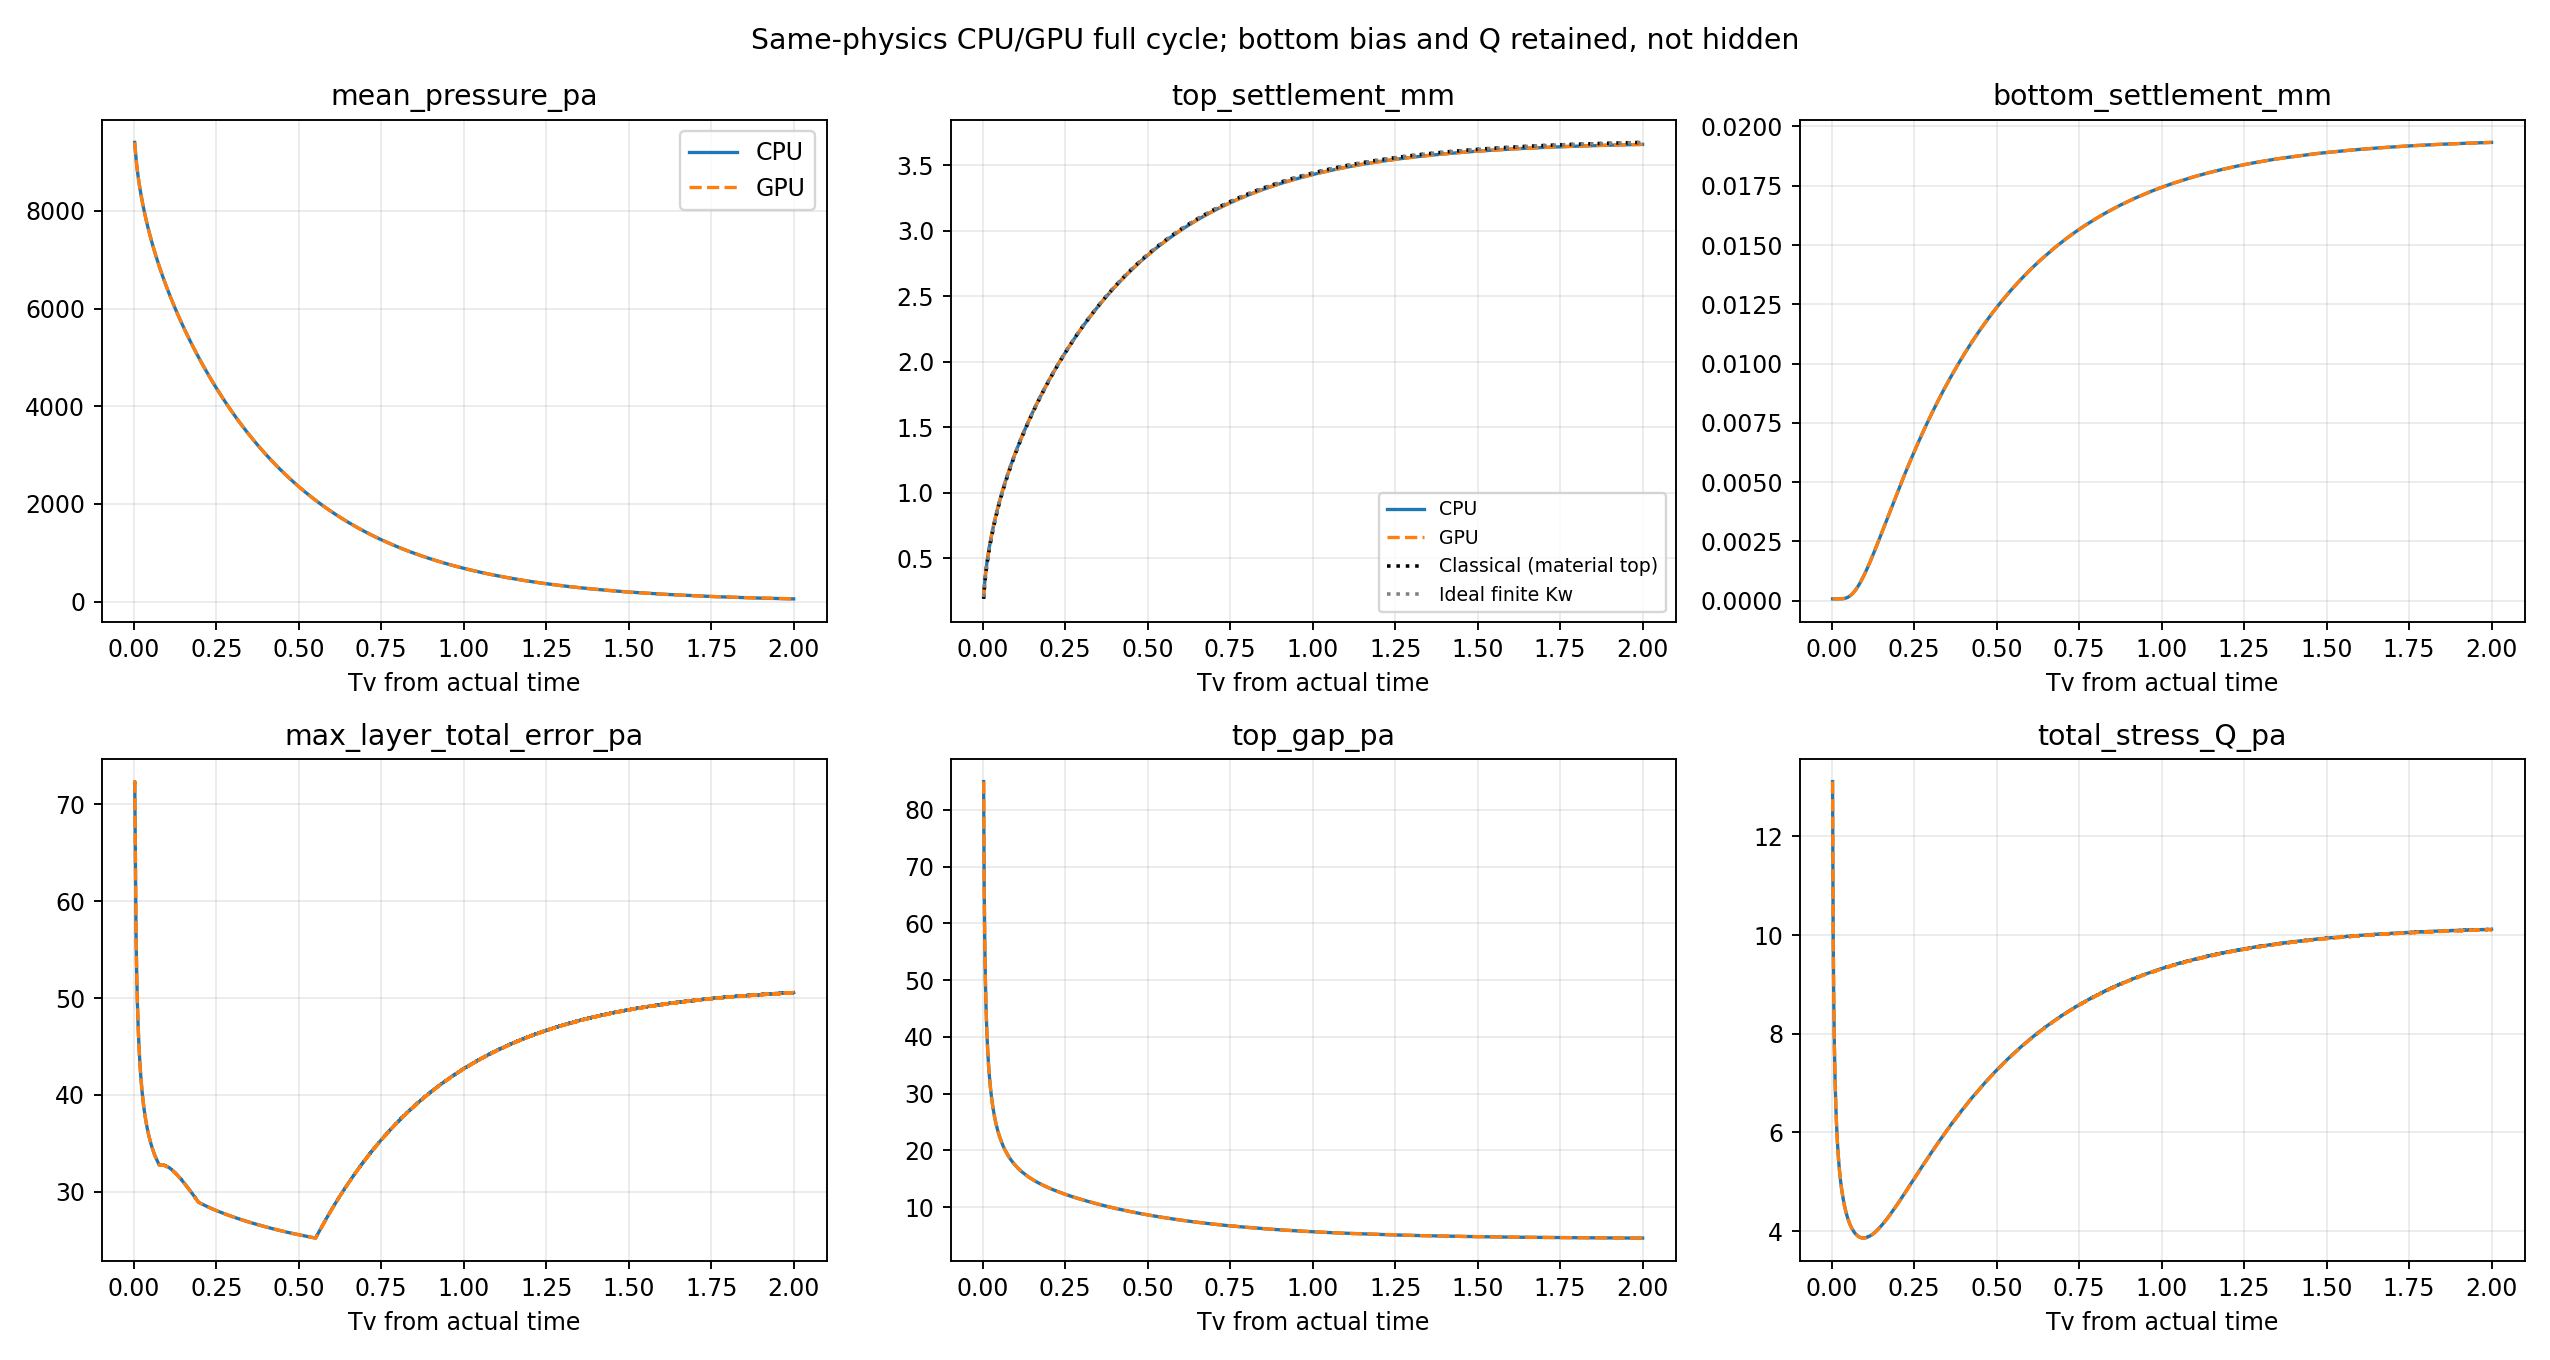

Source data for this figure (header and first rows):
time_s, mean_pressure_pa, top_settlement_mm, bottom_settlement_mm, total_stress_Q_pa, max_layer_total_error_pa, top_gap_pa, load_resultant_N_m, max_abs_dx_mm, max_layer_z_span_mm, backend, tv, classical_top_mm, finite_kw_top_mm
0.0, 0.0, 0.0, 0.0, 0.0, 10000, 0.0, 0.0, 0.0, 0.0, CPU, 0.0, 0.0, 0.0
0.01, 9548, 0.01425, 7.264552276137898e-05, 0.8613, 597.6, 7.075, -999, 4.6106646278687435e-08, 0.0, CPU, 0.0, 0.0001509, 0.01502
0.02, 10547, 0.08573, 9.318760193699135e-05, 73.11, 1558, 331, -1000, 2.9181302652059316e-06, 2.371668417211481e-06, CPU, 0.0002744, 0.05244, 0.06695
0.03, 9083, 0.1082, 7.520227163554036e-05, 22.47, 775.5, 130.8, -1000, 3.0717855967199448e-06, 1.81118176012518e-06, CPU, 0.0005489, 0.08074, 0.09508
0.04, 9942, 0.1296, 8.257788468579719e-05, 21.32, 483.7, 148.5, -1000, 3.0544765605711177e-06, 1.90750115702798e-06, CPU, 0.0008233, 0.1026, 0.1168
0.05, 9530, 0.1463, 8.037831727503511e-05, 19.04, 94.97, 124.9, -1000, 3.0828479491429306e-06, 1.9228355574441025e-06, CPU, 0.001098, 0.1211, 0.1352
0.06, 9506, 0.1617, 7.872505387437542e-05, 17.49, 80.68, 113.3, -1000, 3.054516820033548e-06, 1.8737662532686272e-06, CPU, 0.001372, 0.1374, 0.1514
0.07, 9599, 0.176, 8.11606924984963e-05, 15.44, 164.8, 103.2, -1000, 3.030654407987221e-06, 1.8910895072110634e-06, CPU, 0.001647, 0.1521, 0.1661
0.08, 9410, 0.1888, 7.895930502523074e-05, 14.81, 78.26, 95.4, -1000, 3.0406371864799553e-06, 1.8958470349161871e-06, CPU, 0.001921, 0.1657, 0.1796
0.09, 9488, 0.2011, 8.016706330108564e-05, 13.75, 95.72, 90.51, -1000, 3.0496619674025283e-06, 1.8913538513132266e-06, CPU, 0.002196, 0.1784, 0.1921
0.1, 9401, 0.2125, 7.964169131619361e-05, 13.11, 72.25, 84.98, -1000, 3.0197105926887957e-06, 1.8728664175071685e-06, CPU, 0.00247, 0.1903, 0.2039
0.11, 9385, 0.2234, 7.972562657580437e-05, 12.6, 72.35, 81.49, -1000, 3.1386126406185433e-06, 1.8929353640118052e-06, CPU, 0.002744, 0.2015, 0.2151
0.12, 9366, 0.2338, 7.98834117878705e-05, 11.95, 71.51, 77.74, -1000, 3.2513248621190982e-06, 1.9176475962723316e-06, CPU, 0.003019, 0.2122, 0.2257
0.13, 9323, 0.2437, 7.953649881946648e-05, 11.45, 69.83, 74.51, -1000, 3.3556015049951426e-06, 1.890486656108692e-06, CPU, 0.003293, 0.2224, 0.2359
0.14, 9310, 0.2533, 7.983321877310864e-05, 10.92, 68.61, 71.7, -1000, 3.2967840193909304e-06, 1.9413193275141793e-06, CPU, 0.003568, 0.2322, 0.2456
0.15, 9278, 0.2625, 7.978477710359616e-05, 10.56, 66.74, 69.14, -1000, 3.47647144405272e-06, 1.9110740767658285e-06, CPU, 0.003842, 0.2416, 0.255
0.16, 9256, 0.2714, 7.977536308559352e-05, 10.26, 65.43, 67.05, -1000, 3.5143785936941896e-06, 1.9066500600573022e-06, CPU, 0.004117, 0.2507, 0.2641
0.17, 9233, 0.28, 7.978720625136451e-05, 9.96, 64.11, 65.06, -1000, 3.6455776036836696e-06, 1.8790546896241267e-06, CPU, 0.004391, 0.2596, 0.2728
0.18, 9209, 0.2883, 7.97883917757862e-05, 9.709, 62.87, 63.28, -1000, 3.692374371533358e-06, 1.915037017852228e-06, CPU, 0.004666, 0.2681, 0.2813
0.19, 9188, 0.2964, 7.977876757946784e-05, 9.469, 61.82, 61.65, -1000, 3.7042849204693695e-06, 1.887880296536082e-06, CPU, 0.00494, 0.2764, 0.2895
0.2, 9166, 0.3043, 7.980436086294992e-05, 9.255, 60.78, 60.13, -1000, 3.4813385924037377e-06, 1.889009726419033e-06, CPU, 0.005214, 0.2844, 0.2976
0.21, 9145, 0.312, 7.982811082310817e-05, 9.055, 59.85, 58.74, -1000, 3.5216253524428254e-06, 1.9302026643686077e-06, CPU, 0.005489, 0.2923, 0.3054
0.22, 9125, 0.3195, 7.987890898166969e-05, 8.869, 58.97, 57.44, -1000, 3.326404811321293e-06, 1.9307502263643528e-06, CPU, 0.005763, 0.2999, 0.313
0.23, 9105, 0.3268, 7.982637377206697e-05, 8.697, 58.16, 56.23, -1000, 3.4305999221939665e-06, 1.915387737305707e-06, CPU, 0.006038, 0.3074, 0.3204
0.24, 9085, 0.334, 7.981460146324476e-05, 8.538, 57.4, 55.11, -1000, 3.399770021061954e-06, 1.906770519255474e-06, CPU, 0.006312, 0.3147, 0.3277
0.25, 9066, 0.341, 7.980031831592363e-05, 8.386, 56.68, 54.04, -1000, 3.069853447834614e-06, 1.8756302067046704e-06, CPU, 0.006587, 0.3219, 0.3348
0.26, 9047, 0.3478, 7.981083761272878e-05, 8.247, 56.01, 53.06, -1000, 3.061330244857885e-06, 1.8970006676610751e-06, CPU, 0.006861, 0.3289, 0.3418
0.27, 9029, 0.3546, 7.975559334306645e-05, 8.113, 55.37, 52.11, -1000, 3.0837446762799203e-06, 1.8786554534244715e-06, CPU, 0.007136, 0.3358, 0.3486
0.28, 9011, 0.3612, 7.983619824862911e-05, 7.99, 54.78, 51.23, -1000, 3.0408659201786037e-06, 1.896937273926369e-06, CPU, 0.00741, 0.3425, 0.3553
0.29, 8993, 0.3677, 7.98616650971376e-05, 7.873, 54.21, 50.4, -1000, 3.1243145917625448e-06, 1.8693444570061502e-06, CPU, 0.007684, 0.3491, 0.3619
0.3, 8976, 0.374, 7.981379821992221e-05, 7.761, 53.67, 49.61, -1000, 3.017991467846315e-06, 1.913961433785971e-06, CPU, 0.007959, 0.3556, 0.3683
0.31, 8959, 0.3803, 7.972518470322418e-05, 7.656, 53.16, 48.86, -1000, 3.235835113746255e-06, 1.8816149749412148e-06, CPU, 0.008233, 0.362, 0.3747
0.32, 8942, 0.3865, 7.973436374842172e-05, 7.556, 52.67, 48.14, -1000, 3.4988524924561837e-06, 1.8776509236317906e-06, CPU, 0.008508, 0.3683, 0.3809
0.33, 8926, 0.3925, 7.974466492820936e-05, 7.461, 52.21, 47.46, -1000, 3.3598962986824965e-06, 1.8905035314986662e-06, CPU, 0.008782, 0.3745, 0.387
0.34, 8909, 0.3985, 7.97131150928089e-05, 7.37, 51.77, 46.81, -1000, 3.4919475366823605e-06, 1.8989982919492832e-06, CPU, 0.009057, 0.3806, 0.3931
0.35, 8893, 0.4044, 7.971791259175215e-05, 7.284, 51.35, 46.19, -1000, 3.524321647019324e-06, 1.922921377683906e-06, CPU, 0.009331, 0.3866, 0.3991
0.36, 8878, 0.4102, 7.977235049359474e-05, 7.201, 50.94, 45.59, -1000, 3.4100784557233865e-06, 1.8900978560054682e-06, CPU, 0.009606, 0.3925, 0.4049
0.37, 8862, 0.4159, 7.97467063877455e-05, 7.121, 50.55, 45.02, -1000, 3.175712241787476e-06, 1.8992422079477933e-06, CPU, 0.00988, 0.3983, 0.4107
0.38, 8847, 0.4216, 7.970455235400964e-05, 7.046, 50.18, 44.47, -1000, 3.3471595356493467e-06, 1.88391724442738e-06, CPU, 0.01015, 0.404, 0.4164
0.39, 8832, 0.4271, 7.967705562836672e-05, 6.973, 49.82, 43.94, -1000, 3.500676075407494e-06, 1.8875921936611917e-06, CPU, 0.01043, 0.4097, 0.4221
0.4, 8817, 0.4326, 7.968658524756117e-05, 6.904, 49.47, 43.44, -1000, 3.868801466688776e-06, 1.9135261153380156e-06, CPU, 0.0107, 0.4153, 0.4276
0.41, 8802, 0.4381, 7.96330207230439e-05, 6.836, 49.14, 42.95, -1000, 4.378233012247712e-06, 1.8782344568535336e-06, CPU, 0.01098, 0.4208, 0.4331
0.42, 8787, 0.4434, 7.95719713553994e-05, 6.773, 48.82, 42.48, -1000, 4.568113672054341e-06, 1.920419712142518e-06, CPU, 0.01125, 0.4263, 0.4385
0.43, 8773, 0.4487, 7.960459162785483e-05, 6.71, 48.51, 42.03, -1000, 4.423017369026283e-06, 1.8988730587921054e-06, CPU, 0.01153, 0.4316, 0.4439
0.44, 8759, 0.4539, 7.963794227856813e-05, 6.65, 48.21, 41.59, -1000, 4.337134845711077e-06, 1.946241945383065e-06, CPU, 0.0118, 0.437, 0.4492
0.45, 8745, 0.4591, 7.970286311290153e-05, 6.593, 47.93, 41.17, -1000, 4.157053874742633e-06, 1.919020720109188e-06, CPU, 0.01208, 0.4422, 0.4544
0.46, 8731, 0.4642, 7.961083624517806e-05, 6.539, 47.65, 40.76, -1000, 4.095604480558457e-06, 1.8988661754093528e-06, CPU, 0.01235, 0.4474, 0.4596
0.47, 8717, 0.4693, 7.96054533480986e-05, 6.484, 47.38, 40.36, -1000, 4.0231048631378385e-06, 1.9075082624553374e-06, CPU, 0.01262, 0.4526, 0.4647
0.48, 8703, 0.4743, 7.963694101231072e-05, 6.432, 47.12, 39.98, -1000, 4.073974296803229e-06, 1.8823830272296505e-06, CPU, 0.0129, 0.4577, 0.4697
0.49, 8690, 0.4793, 7.96726067231468e-05, 6.383, 46.87, 39.62, -1000, 4.099782298372379e-06, 1.876995447958052e-06, CPU, 0.01317, 0.4627, 0.4747
0.5, 8677, 0.4842, 7.967166315596061e-05, 6.335, 46.62, 39.26, -1000, 4.277887051540308e-06, 1.8834634962772157e-06, CPU, 0.01345, 0.4677, 0.4797
0.51, 8663, 0.489, 7.965355033681676e-05, 6.288, 46.38, 38.91, -1000, 4.104671040561225e-06, 1.8869296125600954e-06, CPU, 0.01372, 0.4726, 0.4846
0.52, 8650, 0.4938, 7.967365656834022e-05, 6.243, 46.16, 38.58, -1000, 3.992183791878823e-06, 1.922888515082377e-06, CPU, 0.014, 0.4775, 0.4894
0.53, 8637, 0.4986, 7.963224383910478e-05, 6.199, 45.93, 38.25, -1000, 3.7477705661093097e-06, 1.8933391521258613e-06, CPU, 0.01427, 0.4823, 0.4942
0.54, 8625, 0.5033, 7.962532646444559e-05, 6.156, 45.71, 37.93, -1000, 3.7268927458034007e-06, 1.8950684355090175e-06, CPU, 0.01455, 0.4871, 0.499
0.55, 8612, 0.508, 7.961338977357374e-05, 6.114, 45.5, 37.62, -1000, 3.7726849769215143e-06, 1.9300609999106655e-06, CPU, 0.01482, 0.4919, 0.5037
0.56, 8599, 0.5126, 7.957605667558917e-05, 6.074, 45.29, 37.32, -1000, 3.812457745333564e-06, 1.8971588744420842e-06, CPU, 0.01509, 0.4966, 0.5084
0.57, 8587, 0.5172, 7.965581547159789e-05, 6.035, 45.09, 37.03, -1000, 3.713198089283498e-06, 1.8929976475234866e-06, CPU, 0.01537, 0.5012, 0.513
0.58, 8574, 0.5217, 7.967178276080747e-05, 5.998, 44.9, 36.74, -1000, 3.6317098356386524e-06, 1.8799316547912781e-06, CPU, 0.01564, 0.5058, 0.5176
0.59, 8562, 0.5262, 7.963043984083457e-05, 5.96, 44.71, 36.47, -1000, 3.4576427693222556e-06, 1.8756854958112967e-06, CPU, 0.01592, 0.5104, 0.5222
... 14,520 more rows
